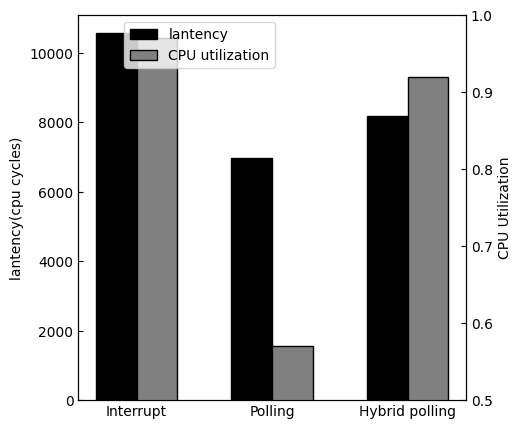

Write the Python code that produced this figure.
import matplotlib.pyplot as plt
import numpy as np
from matplotlib.font_manager import FontProperties

plt.rc('font',family='Times New Roman')
plt.rcParams['xtick.direction'] = 'in'
plt.rcParams['ytick.direction'] = 'in'


labels = ['Interrupt', 'Polling', 'Hybrid polling']
lantency = [10559, 6968, 8172]
CPU_utilization = [0.97, 0.57, 0.92]
width = 0.3  # 柱子的宽度

fig, ax1 = plt.subplots(figsize=(5, 5))
x = np.arange(len(labels))  # x轴刻度标签位置
plt.xticks(x, labels=labels)
ax1.bar(x - width / 2, lantency, width, label='lantency', color = "black", edgecolor='black')
ax1.set_ylabel("lantency(cpu cycles)")

ax2 = ax1.twinx()
ax2.set_ylabel("CPU Utilization")
ax2.set_ylim([0.5, 1])
plt.bar(x + width / 2, CPU_utilization, width, label='CPU utilization', color = "grey", edgecolor='black')

fig.legend(loc='upper left', bbox_to_anchor=(0.1, 1), bbox_transform=ax1.transAxes)

plt.savefig("epoll_test.svg")